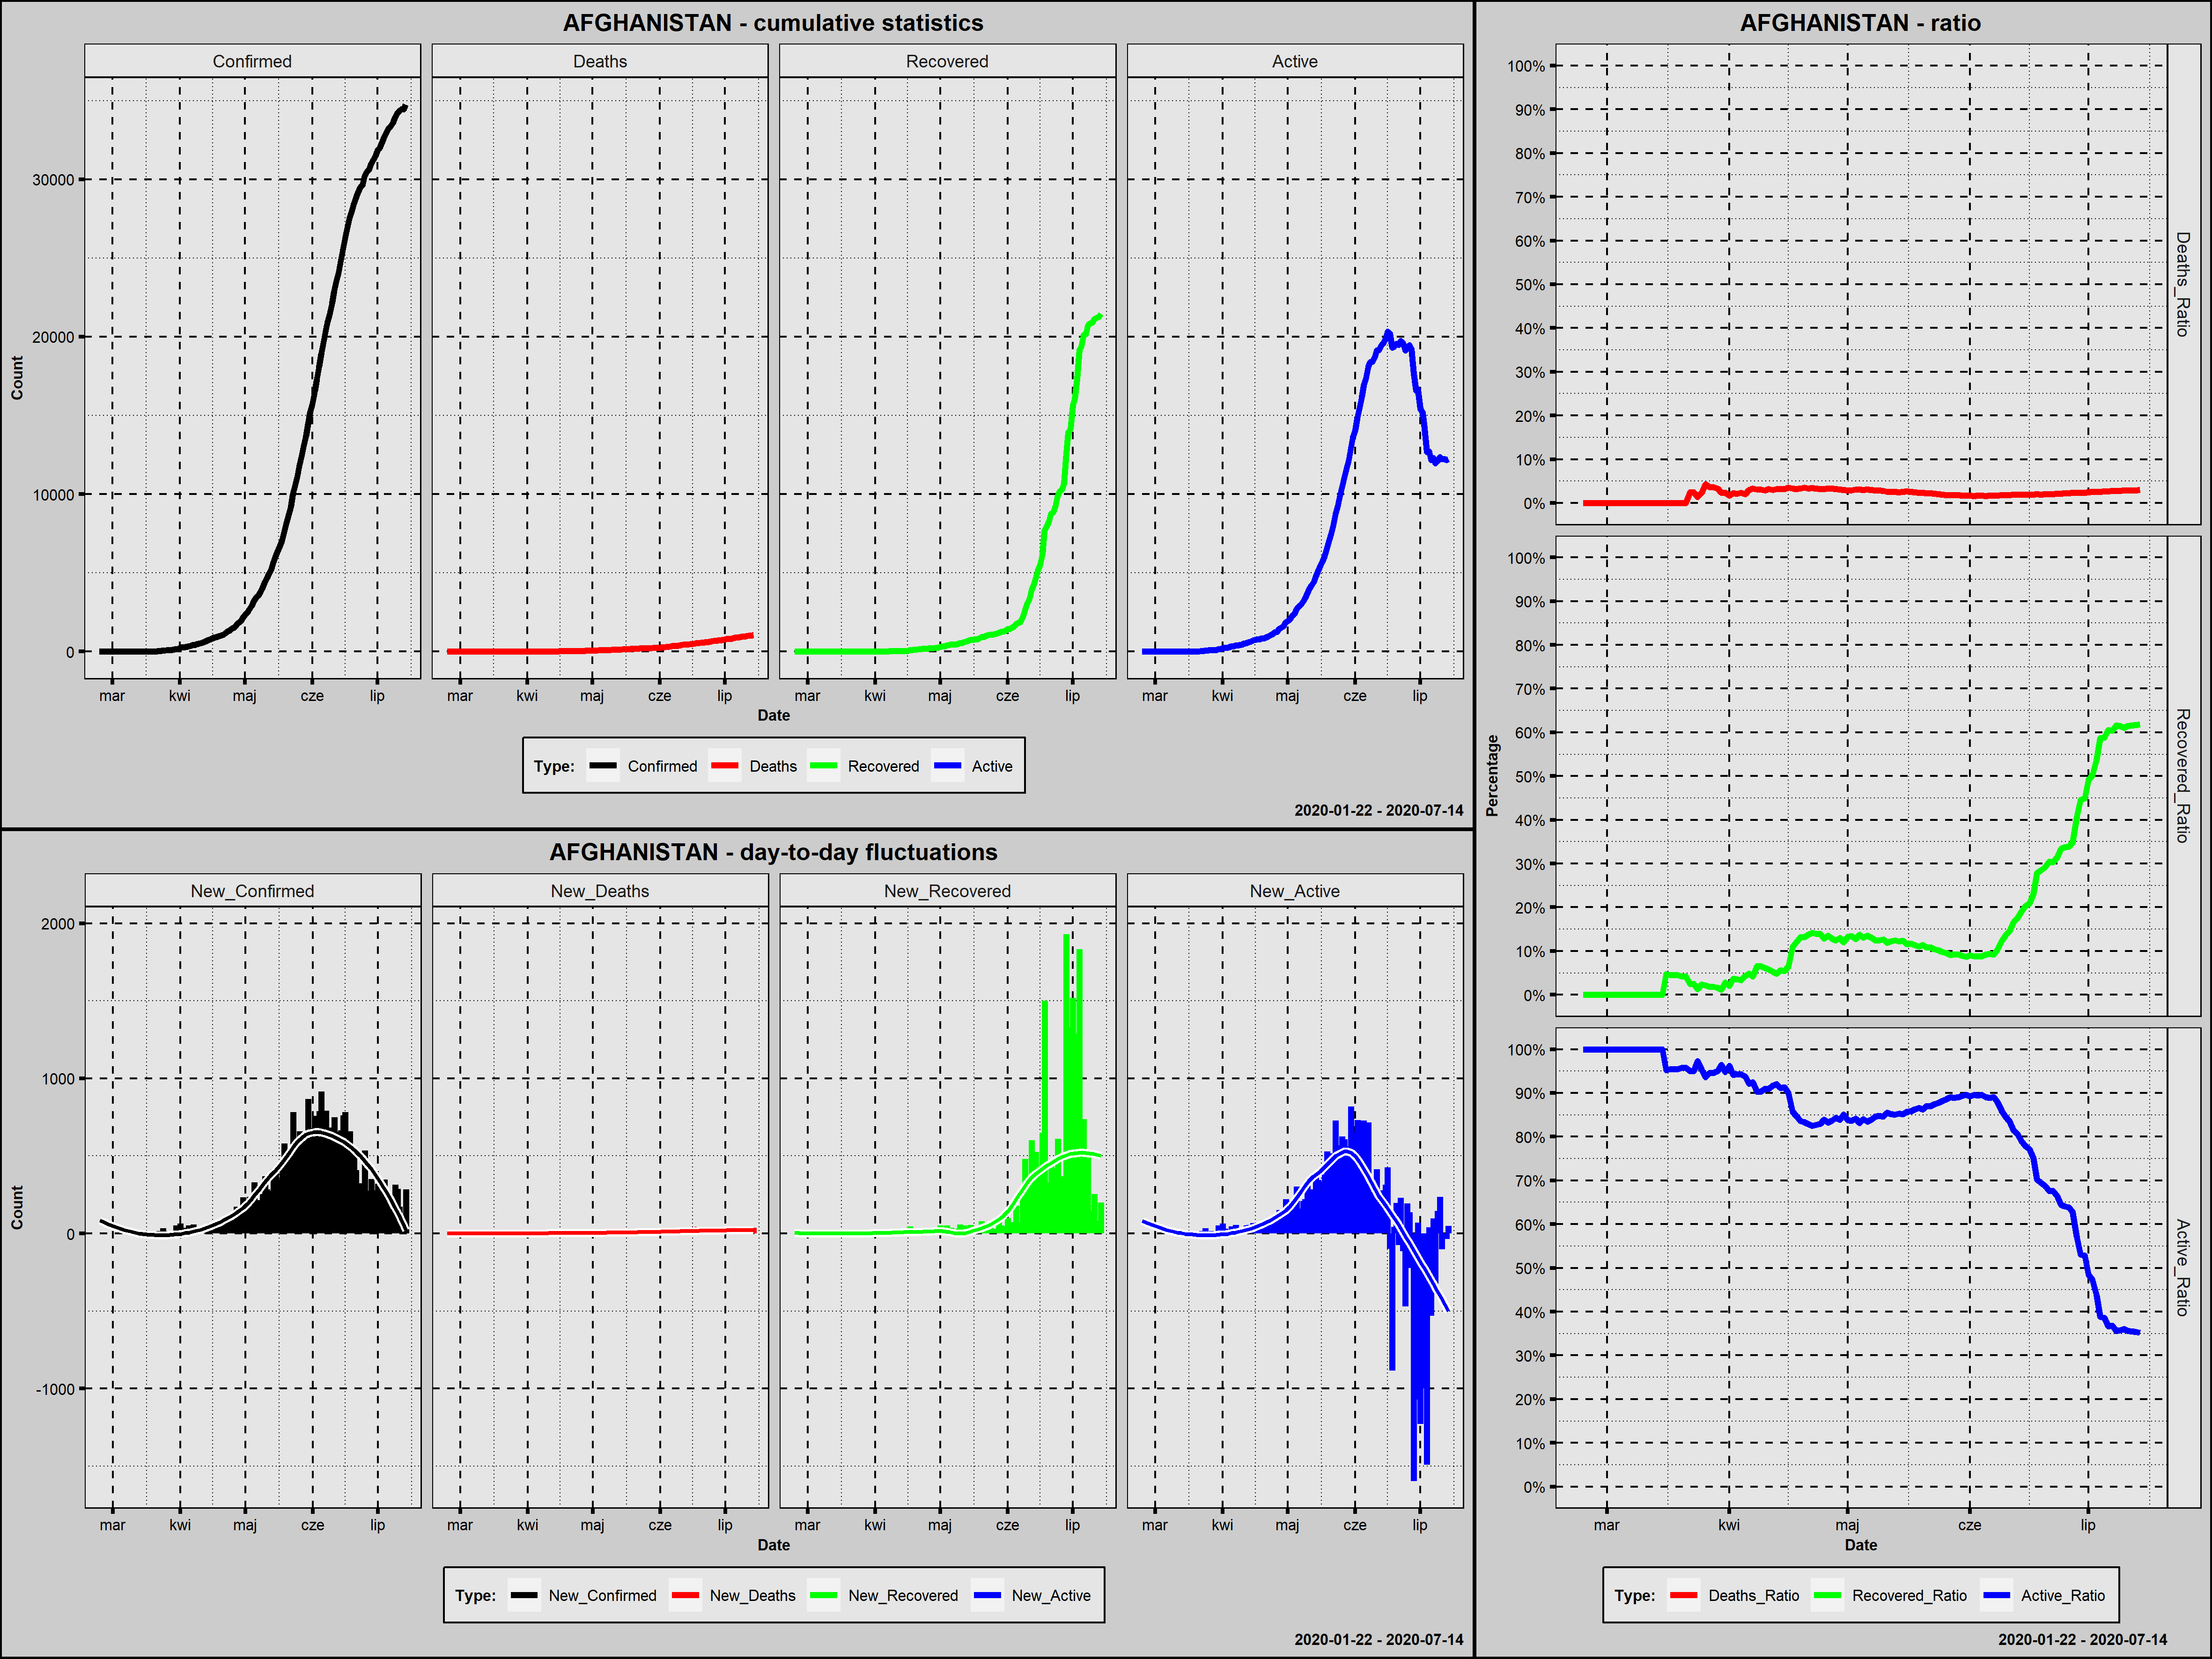

The data file committed next to this chart (first rows):
Country; Date; Confirmed; New_Confirmed; Deaths; New_Deaths; Recovered; New_Recovered; Active; New_Active; Year; Month; Day; Week_Day; Deaths_Ratio; Recovered_Ratio; Active_Ratio; Day_Since_1st_Confirmed; Day_Since_100st_Confirmed
Afghanistan; 2020-02-24; 1; 1; 0; 0; 0; 0; 1; 1; 2020; luty; 24; poniedziałek; 0,0000; 0,0000; 1,0000; 1; 0
Afghanistan; 2020-02-25; 1; 0; 0; 0; 0; 0; 1; 0; 2020; luty; 25; wtorek; 0,0000; 0,0000; 1,0000; 2; 0
Afghanistan; 2020-02-26; 1; 0; 0; 0; 0; 0; 1; 0; 2020; luty; 26; środa; 0,0000; 0,0000; 1,0000; 3; 0
Afghanistan; 2020-02-27; 1; 0; 0; 0; 0; 0; 1; 0; 2020; luty; 27; czwartek; 0,0000; 0,0000; 1,0000; 4; 0
Afghanistan; 2020-02-28; 1; 0; 0; 0; 0; 0; 1; 0; 2020; luty; 28; piątek; 0,0000; 0,0000; 1,0000; 5; 0
Afghanistan; 2020-02-29; 1; 0; 0; 0; 0; 0; 1; 0; 2020; luty; 29; sobota; 0,0000; 0,0000; 1,0000; 6; 0
Afghanistan; 2020-03-01; 1; 0; 0; 0; 0; 0; 1; 0; 2020; marzec; 1; niedziela; 0,0000; 0,0000; 1,0000; 7; 0
Afghanistan; 2020-03-02; 1; 0; 0; 0; 0; 0; 1; 0; 2020; marzec; 2; poniedziałek; 0,0000; 0,0000; 1,0000; 8; 0
Afghanistan; 2020-03-03; 1; 0; 0; 0; 0; 0; 1; 0; 2020; marzec; 3; wtorek; 0,0000; 0,0000; 1,0000; 9; 0
Afghanistan; 2020-03-04; 1; 0; 0; 0; 0; 0; 1; 0; 2020; marzec; 4; środa; 0,0000; 0,0000; 1,0000; 10; 0
Afghanistan; 2020-03-05; 1; 0; 0; 0; 0; 0; 1; 0; 2020; marzec; 5; czwartek; 0,0000; 0,0000; 1,0000; 11; 0
Afghanistan; 2020-03-06; 1; 0; 0; 0; 0; 0; 1; 0; 2020; marzec; 6; piątek; 0,0000; 0,0000; 1,0000; 12; 0
Afghanistan; 2020-03-07; 1; 0; 0; 0; 0; 0; 1; 0; 2020; marzec; 7; sobota; 0,0000; 0,0000; 1,0000; 13; 0
Afghanistan; 2020-03-08; 4; 3; 0; 0; 0; 0; 4; 3; 2020; marzec; 8; niedziela; 0,0000; 0,0000; 1,0000; 14; 0
Afghanistan; 2020-03-09; 4; 0; 0; 0; 0; 0; 4; 0; 2020; marzec; 9; poniedziałek; 0,0000; 0,0000; 1,0000; 15; 0
Afghanistan; 2020-03-10; 5; 1; 0; 0; 0; 0; 5; 1; 2020; marzec; 10; wtorek; 0,0000; 0,0000; 1,0000; 16; 0
Afghanistan; 2020-03-11; 7; 2; 0; 0; 0; 0; 7; 2; 2020; marzec; 11; środa; 0,0000; 0,0000; 1,0000; 17; 0
Afghanistan; 2020-03-12; 7; 0; 0; 0; 0; 0; 7; 0; 2020; marzec; 12; czwartek; 0,0000; 0,0000; 1,0000; 18; 0
Afghanistan; 2020-03-13; 7; 0; 0; 0; 0; 0; 7; 0; 2020; marzec; 13; piątek; 0,0000; 0,0000; 1,0000; 19; 0
Afghanistan; 2020-03-14; 11; 4; 0; 0; 0; 0; 11; 4; 2020; marzec; 14; sobota; 0,0000; 0,0000; 1,0000; 20; 0
Afghanistan; 2020-03-15; 16; 5; 0; 0; 0; 0; 16; 5; 2020; marzec; 15; niedziela; 0,0000; 0,0000; 1,0000; 21; 0
Afghanistan; 2020-03-16; 21; 5; 0; 0; 1; 1; 20; 4; 2020; marzec; 16; poniedziałek; 0,0000; 0,0476; 0,9524; 22; 0
Afghanistan; 2020-03-17; 22; 1; 0; 0; 1; 0; 21; 1; 2020; marzec; 17; wtorek; 0,0000; 0,0455; 0,9545; 23; 0
Afghanistan; 2020-03-18; 22; 0; 0; 0; 1; 0; 21; 0; 2020; marzec; 18; środa; 0,0000; 0,0455; 0,9545; 24; 0
Afghanistan; 2020-03-19; 22; 0; 0; 0; 1; 0; 21; 0; 2020; marzec; 19; czwartek; 0,0000; 0,0455; 0,9545; 25; 0
Afghanistan; 2020-03-20; 24; 2; 0; 0; 1; 0; 23; 2; 2020; marzec; 20; piątek; 0,0000; 0,0417; 0,9583; 26; 0
Afghanistan; 2020-03-21; 24; 0; 0; 0; 1; 0; 23; 0; 2020; marzec; 21; sobota; 0,0000; 0,0417; 0,9583; 27; 0
Afghanistan; 2020-03-22; 40; 16; 1; 1; 1; 0; 38; 15; 2020; marzec; 22; niedziela; 0,0250; 0,0250; 0,9500; 28; 0
Afghanistan; 2020-03-23; 40; 0; 1; 0; 1; 0; 38; 0; 2020; marzec; 23; poniedziałek; 0,0250; 0,0250; 0,9500; 29; 0
Afghanistan; 2020-03-24; 74; 34; 1; 0; 1; 0; 72; 34; 2020; marzec; 24; wtorek; 0,0135; 0,0135; 0,9730; 30; 0
Afghanistan; 2020-03-25; 84; 10; 2; 1; 2; 1; 80; 8; 2020; marzec; 25; środa; 0,0238; 0,0238; 0,9524; 31; 0
Afghanistan; 2020-03-26; 94; 10; 4; 2; 2; 0; 88; 8; 2020; marzec; 26; czwartek; 0,0426; 0,0213; 0,9362; 32; 0
Afghanistan; 2020-03-27; 110; 16; 4; 0; 2; 0; 104; 16; 2020; marzec; 27; piątek; 0,0364; 0,0182; 0,9455; 33; 1
Afghanistan; 2020-03-28; 110; 0; 4; 0; 2; 0; 104; 0; 2020; marzec; 28; sobota; 0,0364; 0,0182; 0,9455; 34; 2
Afghanistan; 2020-03-29; 120; 10; 4; 0; 2; 0; 114; 10; 2020; marzec; 29; niedziela; 0,0333; 0,0167; 0,9500; 35; 3
Afghanistan; 2020-03-30; 170; 50; 4; 0; 2; 0; 164; 50; 2020; marzec; 30; poniedziałek; 0,0235; 0,0118; 0,9647; 36; 4
Afghanistan; 2020-03-31; 174; 4; 4; 0; 5; 3; 165; 1; 2020; marzec; 31; wtorek; 0,0230; 0,0287; 0,9483; 37; 5
Afghanistan; 2020-04-01; 237; 63; 4; 0; 5; 0; 228; 63; 2020; kwiecień; 1; środa; 0,0169; 0,0211; 0,9620; 38; 6
Afghanistan; 2020-04-02; 273; 36; 6; 2; 10; 5; 257; 29; 2020; kwiecień; 2; czwartek; 0,0220; 0,0366; 0,9414; 39; 7
Afghanistan; 2020-04-03; 281; 8; 6; 0; 10; 0; 265; 8; 2020; kwiecień; 3; piątek; 0,0214; 0,0356; 0,9431; 40; 8
Afghanistan; 2020-04-04; 299; 18; 7; 1; 10; 0; 282; 17; 2020; kwiecień; 4; sobota; 0,0234; 0,0334; 0,9431; 41; 9
Afghanistan; 2020-04-05; 349; 50; 7; 0; 15; 5; 327; 45; 2020; kwiecień; 5; niedziela; 0,0201; 0,0430; 0,9370; 42; 10
Afghanistan; 2020-04-06; 367; 18; 11; 4; 18; 3; 338; 11; 2020; kwiecień; 6; poniedziałek; 0,0300; 0,0490; 0,9210; 43; 11
Afghanistan; 2020-04-07; 423; 56; 14; 3; 18; 0; 391; 53; 2020; kwiecień; 7; wtorek; 0,0331; 0,0426; 0,9243; 44; 12
Afghanistan; 2020-04-08; 444; 21; 14; 0; 29; 11; 401; 10; 2020; kwiecień; 8; środa; 0,0315; 0,0653; 0,9032; 45; 13
Afghanistan; 2020-04-09; 484; 40; 15; 1; 32; 3; 437; 36; 2020; kwiecień; 9; czwartek; 0,0310; 0,0661; 0,9029; 46; 14
Afghanistan; 2020-04-10; 521; 37; 15; 0; 32; 0; 474; 37; 2020; kwiecień; 10; piątek; 0,0288; 0,0614; 0,9098; 47; 15
Afghanistan; 2020-04-11; 555; 34; 18; 3; 32; 0; 505; 31; 2020; kwiecień; 11; sobota; 0,0324; 0,0577; 0,9099; 48; 16
Afghanistan; 2020-04-12; 607; 52; 18; 0; 32; 0; 557; 52; 2020; kwiecień; 12; niedziela; 0,0297; 0,0527; 0,9176; 49; 17
Afghanistan; 2020-04-13; 665; 58; 21; 3; 32; 0; 612; 55; 2020; kwiecień; 13; poniedziałek; 0,0316; 0,0481; 0,9203; 50; 18
Afghanistan; 2020-04-14; 714; 49; 23; 2; 40; 8; 651; 39; 2020; kwiecień; 14; wtorek; 0,0322; 0,0560; 0,9118; 51; 19
Afghanistan; 2020-04-15; 784; 70; 25; 2; 43; 3; 716; 65; 2020; kwiecień; 15; środa; 0,0319; 0,0548; 0,9133; 52; 20
Afghanistan; 2020-04-16; 840; 56; 30; 5; 54; 11; 756; 40; 2020; kwiecień; 16; czwartek; 0,0357; 0,0643; 0,9000; 53; 21
Afghanistan; 2020-04-17; 906; 66; 30; 0; 99; 45; 777; 21; 2020; kwiecień; 17; piątek; 0,0331; 0,1093; 0,8576; 54; 22
Afghanistan; 2020-04-18; 933; 27; 30; 0; 112; 13; 791; 14; 2020; kwiecień; 18; sobota; 0,0322; 0,1200; 0,8478; 55; 23
Afghanistan; 2020-04-19; 996; 63; 33; 3; 131; 19; 832; 41; 2020; kwiecień; 19; niedziela; 0,0331; 0,1315; 0,8353; 56; 24
Afghanistan; 2020-04-20; 1026; 30; 36; 3; 135; 4; 855; 23; 2020; kwiecień; 20; poniedziałek; 0,0351; 0,1316; 0,8333; 57; 25
Afghanistan; 2020-04-21; 1092; 66; 36; 0; 150; 15; 906; 51; 2020; kwiecień; 21; wtorek; 0,0330; 0,1374; 0,8297; 58; 26
Afghanistan; 2020-04-22; 1176; 84; 40; 4; 166; 16; 970; 64; 2020; kwiecień; 22; środa; 0,0340; 0,1412; 0,8248; 59; 27
Afghanistan; 2020-04-23; 1279; 103; 42; 2; 179; 13; 1058; 88; 2020; kwiecień; 23; czwartek; 0,0328; 0,1400; 0,8272; 60; 28
... 82 more rows
